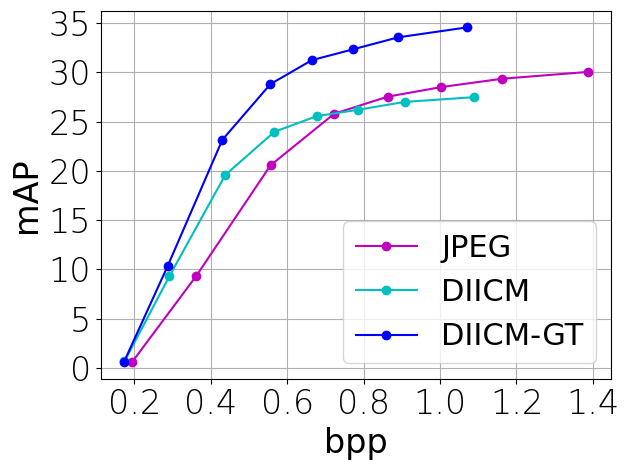
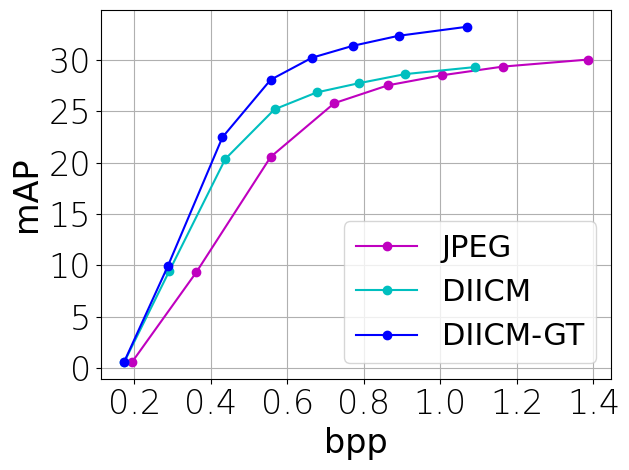
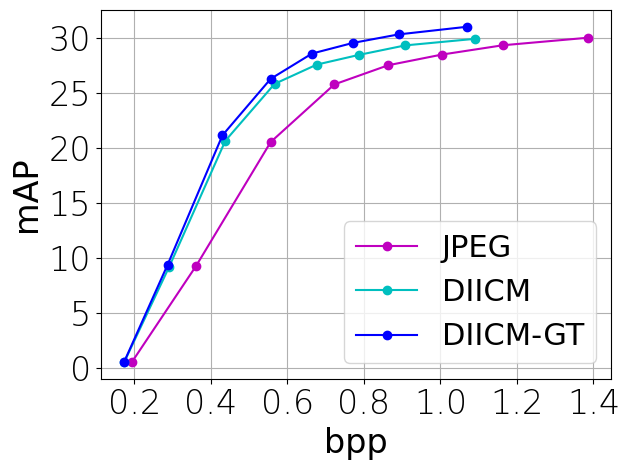

Write the Python code that produced these figures, in order.
import os 
import re
import numpy as np 
import matplotlib.pyplot as plt


def get_bpp_mAP(arch, network_idx, alpha_idx):
    # bpp	mAP	mAP	mAP	bpp	mAP	mAP	mAP	bpp	mAP	mAP	mAP	bpp	mAP	mAP	mAP (compressed, 0.2, 0.5, 0.8) (object detection, instance segmentation, keypoints detection)
    data_jpeg = [[0.19,	0.64,	0.60,	0.42,	0.17,	0.67,	0.66,	0.50,	0.17,	0.64,	0.63,	0.50,	0.18,	0.66,	0.61,	0.50],
                 [0.36,	9.99,	9.32,	17.01,	0.25,	9.92,	9.28,	15.93,	0.29,	10.22,	9.45,	16.49,	0.33,	10.17,	9.24,	16.62],
                 [0.56,	22.79,	20.55,	43.60,	0.36,	21.62,	19.57,	41.94,	0.44,	22.69,	20.36,	43.09,	0.51,	22.99,	20.67,	43.59],
                 [0.72,	28.60,	25.79,	52.35,	0.45,	26.66,	23.96,	49.82,	0.57,	28.07,	25.19,	51.42,	0.66,	28.57,	25.83,	52.15],
                 [0.86,	30.74,	27.53,	55.96,	0.54,	28.57,	25.54,	52.99,	0.68,	30.21,	26.83,	54.62,	0.80,	30.86,	27.59,	55.74],
                 [1.00,	31.70,	28.50,	57.77,	0.62,	29.43,	26.20,	54.41,	0.79,	31.15,	27.72,	56.44,	0.92,	31.83,	28.46,	57.38],
                 [1.16,	32.74,	29.34,	59.02,	0.71,	30.33,	26.99,	55.80,	0.91,	32.02,	28.61,	57.88,	1.06,	32.70,	29.33,	59.01],
                 [1.39,	33.62,	30.03,	60.73,	0.85,	30.88,	27.47,	57.25,	1.09,	32.88,	29.30,	58.99,	1.29,	33.60,	29.93,	60.50]]
    data_cheng2020 = [[0.16,	22.44,	19.94,	44.89,	0.08,	21.12,	18.66,	42.24,	0.10,	22.07,	19.54,	43.61,	0.14,	22.45,	19.93,	44.40],
                      [0.24,	25.81,	23.02,	51.14,	0.12,	23.89,	21.11,	47.83,	0.15,	25.36,	22.25,	49.78,	0.20,	25.80,	22.96,	50.84],
                      [0.33,	28.39,	25.43,	55.15,	0.16,	25.76,	22.93,	51.91,	0.22,	27.76,	24.72,	53.69,	0.29,	28.48,	25.33,	55.03],
                      [0.53,	31.13,	27.89,	58.87,	0.25,	28.04,	25.17,	54.92,	0.36,	30.45,	27.18,	57.25,	0.47,	31.02,	27.80,	58.44],
                      [0.73,	32.99,	29.58,	60.95,	0.36,	29.55,	26.43,	56.95,	0.52,	31.91,	28.42,	59.22,	0.65,	32.82,	29.32,	60.75],
                      [0.97,	34.01,	30.46,	62.31,	0.51,	30.66,	27.53,	58.14,	0.71,	32.92,	29.24,	60.24,	0.88,	33.84,	30.33,	61.65]]
    data_vtm = [[0.03,	6.00,	5.13,	10.14,	0.02,	6.52,	5.92,	9.61,	0.02,	6.05,	5.52,	9.39,	0.03,	6.02,	5.23,	10.29],
                [0.06,	11.60,	10.21,	22.51,	0.03,	12.52,	11.10,	23.16,	0.04,	12.13,	10.64,	22.81,	0.05,	11.99,	10.39,	23.02],
                [0.13,	20.07,	17.67,	39.88,	0.07,	19.97,	17.70,	39.30,	0.08,	20.30,	17.78,	40.23,	0.11,	20.11,	17.82,	40.42],
                [0.29,	27.06,	24.18,	52.79,	0.14,	25.56,	22.54,	50.37,	0.18,	26.92,	23.62,	52.11,	0.25,	27.27,	24.47,	52.81],
                [0.58,	31.75,	28.58,	59.24,	0.27,	29.15,	26.00,	55.58,	0.38,	31.01,	27.61,	57.86,	0.51,	31.98,	28.47,	59.07],
                [1.09,	34.29,	30.70,	62.11,	0.53,	30.98,	27.79,	58.31,	0.75,	33.13,	29.44,	60.49,	0.96,	34.22,	30.49,	61.91]]
    
    if arch == 'JPEG': data = data_jpeg
    elif arch == 'Cheng2020': data = data_cheng2020
    elif arch == 'VVC': data = data_vtm

    data = np.asarray(data)
    bpp = data[:, alpha_idx*4]
    mAP = data[:, network_idx+alpha_idx*4]

    return bpp, mAP

def plot_figure(pdf_name, fs=24, fs_legend=24, loc='best'):
    # fs = 24
    font = {'family': 'Times New Roman', 'weight':'normal', 'size':fs,}
    plt.ylabel('mAP', font)
    plt.xlabel('bpp', font)
    plt.xticks(fontname = 'Times New Roman', weight='ultralight', fontsize=fs)
    plt.yticks(fontname = 'Times New Roman', weight='ultralight', fontsize=fs)

    font_legend = {'family': 'Times New Roman', 'weight':'normal', 'size':fs_legend,}
    plt.legend(loc=loc, prop=font_legend)
    plt.grid()
    plt.tight_layout()
    plt.savefig(pdf_name, dpi=600, format='pdf')
    plt.clf()

def plot_bpp_mAP():
    arch_all = ['JPEG', 'Cheng2020', 'VVC']

    for arch in arch_all:
        network_config_all = ['Faster_Res50_C4', 'Mask_Res50_C4', 'Keypoints_Res50_FPN']
        alpha_all = [arch, 0.2, 0.5, 0.8]; color_all = ['b', '#ff7f0e', '#2ca02c', '#d62728']   # ['#1f77b4', '#ff7f0e', '#2ca02c', '#d62728']

        for network_idx, network_config in enumerate(network_config_all):
            for alpha_idx, alpha in enumerate(alpha_all):
                bpp, mAP = get_bpp_mAP(arch, network_idx+1, alpha_idx)   
                if alpha_idx == 0: label = alpha
                else: 
                    label = rf'$\alpha$={alpha}'
                plt.plot(bpp, mAP, color=color_all[alpha_idx], marker='o', linestyle='-', label=label)

            pdf_name = f"bpp_mAP_{arch}_{network_config}.pdf"
            plot_figure(pdf_name)

def plot_bpp_IoU_jpeg():
    quality_all = ['1_1', '10_10', '20_20', '30_30', '40_40', '50_50', '60_60', '70_70']#, '80_80', '90_90']
    # data for baseline
    bpp_baseline = [1.39, 1.16, 1.00, 0.86, 0.72, 0.56, 0.36, 0.19]  
    IoU_baseline = [[37.67, 36.73, 35.80, 34.82, 33.02, 28.55, 16.25, 2.52],   #recall_0.8-1.0
                    [13.76, 13.33, 12.78, 12.14, 11.04, 8.77, 4.57, 2.17],   #precision_0.8-1.0
                    [11.71, 12.21, 12.52, 13.18, 14.14, 16.35, 25.75, 68.29],   #recall_0-0.2
                    [52.75, 53.12, 53.66, 54.53, 55.94, 59.71, 71.93, 85.69]]     #precision_0-0.2
    
    # data for alpha=0.2
    bpp_2 = [0.85, 0.71, 0.62, 0.54, 0.45, 0.36, 0.25, 0.17]
    IoU_2 = [[33.98, 33.44, 32.82, 32.07, 30.85, 27.69, 17.45, 2.89],   #recall_0.8-1.0
               [15.68, 15.11, 14.52, 13.72, 12.62, 10.33, 6.32, 2.83],   #precision_0.8-1.0
               [18.98, 19.42, 19.53, 20.06, 20.60, 21.98, 28.50, 65.47],   #recall_0-0.2
               [45.73, 46.33, 47.05, 48.13, 49.70, 52.52, 62.52, 79.22]]     #precision_0-0.2
    
    # data for alpha=0.5
    bpp_5 = [1.09, 0.91, 0.79, 0.68, 0.57, 0.44, 0.29, 0.17]
    IoU_5 = [[36.02, 35.57, 34.71, 33.82, 32.51, 28.43, 16.95, 2.57],   #recall_0.8-1.0
               [14.73, 14.32, 13.74, 12.91, 11.89, 9.38, 5.40, 2.56],   #precision_0.8-1.0
               [14.63, 15.00, 15.34, 15.84, 16.64, 18.36, 26.37, 68.38],   #recall_0-0.2
               [48.96, 49.55, 50.10, 51.19, 52.72, 56.50, 66.98, 80.47]]     #precision_0-0.2
    
    # data for alpha=0.8
    bpp_8 = [1.29, 1.06, 0.92, 0.80, 0.66, 0.51, 0.33, 0.18]
    IoU_8 = [[37.20, 36.55, 35.56, 34.71, 33.09, 28.64, 16.22, 2.46],   #recall_0.8-1.0
               [14.10, 13.76, 13.17, 12.38, 11.36, 8.89, 4.73, 2.31],   #precision_0.8-1.0
               [12.48, 12.77, 13.20, 13.74, 14.56, 16.70, 25.55, 69.19],   #recall_0-0.2
               [51.22, 51.87, 52.49, 53.42, 54.92, 58.88, 70.57, 83.75]]     #precision_0-0.2
    

    config_all = ['recall_high', 'precision_high', 'recall_low', 'precision_low']
    for idx, config in enumerate(config_all):
        plt.plot(bpp_baseline, IoU_baseline[idx], color='b', marker='o', linestyle='-', label=r"JPEG")
        plt.plot(bpp_2, IoU_2[idx], color='#ff7f0e', marker='o', linestyle='-', label=r"$\alpha$=0.2")
        plt.plot(bpp_5, IoU_5[idx], color='#2ca02c', marker='o', linestyle='-', label=r"$\alpha$=0.5")
        plt.plot(bpp_8, IoU_8[idx], color='#d62728', marker='o', linestyle='-', label=r"$\alpha$=0.8")
        pdf_name = f"bpp_mIoU_jpeg_{config}.pdf"
        plot_figure(pdf_name)

def plot_bpp_psnr_jpeg():
    # compressed
    compressed = [[0.1945, 19.8065, 21.5378, 21.0429],
                  [0.3619, 23.9764, 26.1305, 25.4188],
                  [0.5565, 25.9494, 28.2311, 27.4296],
                  [0.7229, 27.1028, 29.3923, 28.5676],
                  [0.8635, 27.9271, 30.1964, 29.3731],
                  [1.0036, 28.6302, 30.8749, 30.0540],
                  [1.1628, 29.2762, 31.4850, 30.6766],
                  [1.3863, 30.3237, 32.4896, 31.7052]]

    # transformed_compressed, alpha=0.5, (bpp, fore_psnr, back_psnr, overall_psnr)
    transformed_compressed = [[0.1744, 19.0083, 17.5359, 17.9307],
                               [0.2915, 22.2667, 19.0162, 19.7526],
                               [0.4380, 23.5758, 19.3847, 20.2686],
                               [0.5666, 24.2677, 19.5418, 20.4988],
                               [0.6768, 24.7307, 19.6313, 20.6383],
                               [0.7861, 25.1023, 19.6996, 20.7396],
                               [0.9077, 25.4301, 19.7623, 20.8311],
                               [1.0900, 25.9053, 19.8256, 20.9426]]       
    # transformed_compressed_inv, alpha=0.5
    transformed_compressed_inv = [[0.1744, 19.2553, 18.7266, 18.9252],
                                  [0.2915, 23.4521, 23.7429, 23.7061],
                                  [0.4380, 25.4338, 26.1568, 25.9542],
                                  [0.5666, 26.5674, 27.3551, 27.1101],
                                  [0.6768, 27.3666, 28.1600, 27.9002],
                                  [0.7861, 28.0407, 28.7738, 28.5205],
                                  [0.9077, 28.6744, 29.3254, 29.0924],
                                  [1.0900, 29.6507, 30.1468, 29.9513]]
    compressed = np.asarray(compressed)
    transformed_compressed = np.asarray(transformed_compressed)
    transformed_compressed_inv = np.asarray(transformed_compressed_inv)

    alpha = 0.5
    config_all = ['fore', 'back', 'overall']
    for idx, config in enumerate(config_all):
        plt.plot(compressed[:,0], compressed[:,idx+1], color='m', marker='o', linestyle='-', label=r"JPEG")
        plt.plot(transformed_compressed[:,0], transformed_compressed[:,idx+1], color='c', marker='o', linestyle='-', label=r"DIICM")
        plt.plot(transformed_compressed_inv[:,0], transformed_compressed_inv[:,idx+1], color='b', marker='o', linestyle='-', label=r"DIICM-Inv")

        pdf_name = f"bpp_psnr_jpeg_{config}_{alpha}.pdf"
        plot_figure(pdf_name, 24, 18, 'best')

def plot_bpp_mAP_jpeg():
    # MaskRCNN_Res_C4, (bpp, 0.2, 0.5, 0.8)
    compressed = [[0.1945, 0.6030, 0.6030, 0.6030],
                  [0.3619, 9.3177, 9.3177, 9.3177],
                  [0.5565, 20.5541, 20.5541, 20.5541],
                  [0.7229, 25.7884, 25.7884, 25.7884],
                  [0.8635, 27.5274, 27.5274, 27.5274],
                  [1.0036, 28.4959, 28.4959, 28.4959],
                  [1.1628, 29.3418, 29.3418, 29.3418],
                  [1.3863, 30.0300, 30.0300, 30.0300]]
    
    # MaskRCNN_Res_C4, (bpp, 0.2, 0.5, 0.8)
    transformed_compressed_inferred = [[0.1744, 0.6586, 0.6345, 0.6140],
                                       [0.2915, 9.2795, 9.4469, 9.2429],
                                       [0.4380, 19.5740, 20.3576, 20.6697],
                                       [0.5666, 23.9554, 25.1866, 25.8335],
                                       [0.6768, 25.5364, 26.8324, 27.5861],
                                       [0.7861, 26.1961, 27.7206, 28.4610],
                                       [0.9077, 26.9908, 28.6115, 29.3297],
                                       [1.0900, 27.4705, 29.2966, 29.9275]]

    # MaskRCNN_Res_C4, (bpp, 0.2, 0.5, 0.8)
    transformed_compressed_label = [[0.1734, 0.6316, 0.5952, 0.5744],
                                    [0.2873, 10.3299, 9.8921, 9.4238],
                                    [0.4304, 23.1408, 22.4656, 21.1642],
                                    [0.5564, 28.8032, 28.0635, 26.2924],
                                    [0.6645, 31.2225, 30.2095, 28.5912],
                                    [0.7715, 32.3139, 31.3699, 29.5567],
                                    [0.8906, 33.5419, 32.3415, 30.3294],
                                    [1.0697, 34.5445, 33.2216, 31.0245]]

    compressed = np.asarray(compressed)
    transformed_compressed_inferred = np.asarray(transformed_compressed_inferred)
    transformed_compressed_label = np.asarray(transformed_compressed_label)

    alpha_all = [0.2, 0.5, 0.8]
    for idx, alpha in enumerate(alpha_all):
        plt.plot(compressed[:,0], compressed[:,idx+1], color='m', marker='o', linestyle='-', label=r"JPEG")
        plt.plot(transformed_compressed_inferred[:,0], transformed_compressed_inferred[:,idx+1], color='c', marker='o', linestyle='-', label=r"DIICM")
        plt.plot(transformed_compressed_label[:,0], transformed_compressed_label[:,idx+1], color='b', marker='o', linestyle='-', label=r"DIICM-GT")

        pdf_name = f"bpp_mAP_ablation_jpeg_segmentation_{alpha}.pdf"
        plot_figure(pdf_name, 24, 22, 'best')

if __name__ == '__main__':
    # plot_bpp_mAP()
    # plot_bpp_IoU_jpeg()
    # plot_bpp_psnr_jpeg()
    plot_bpp_mAP_jpeg()
